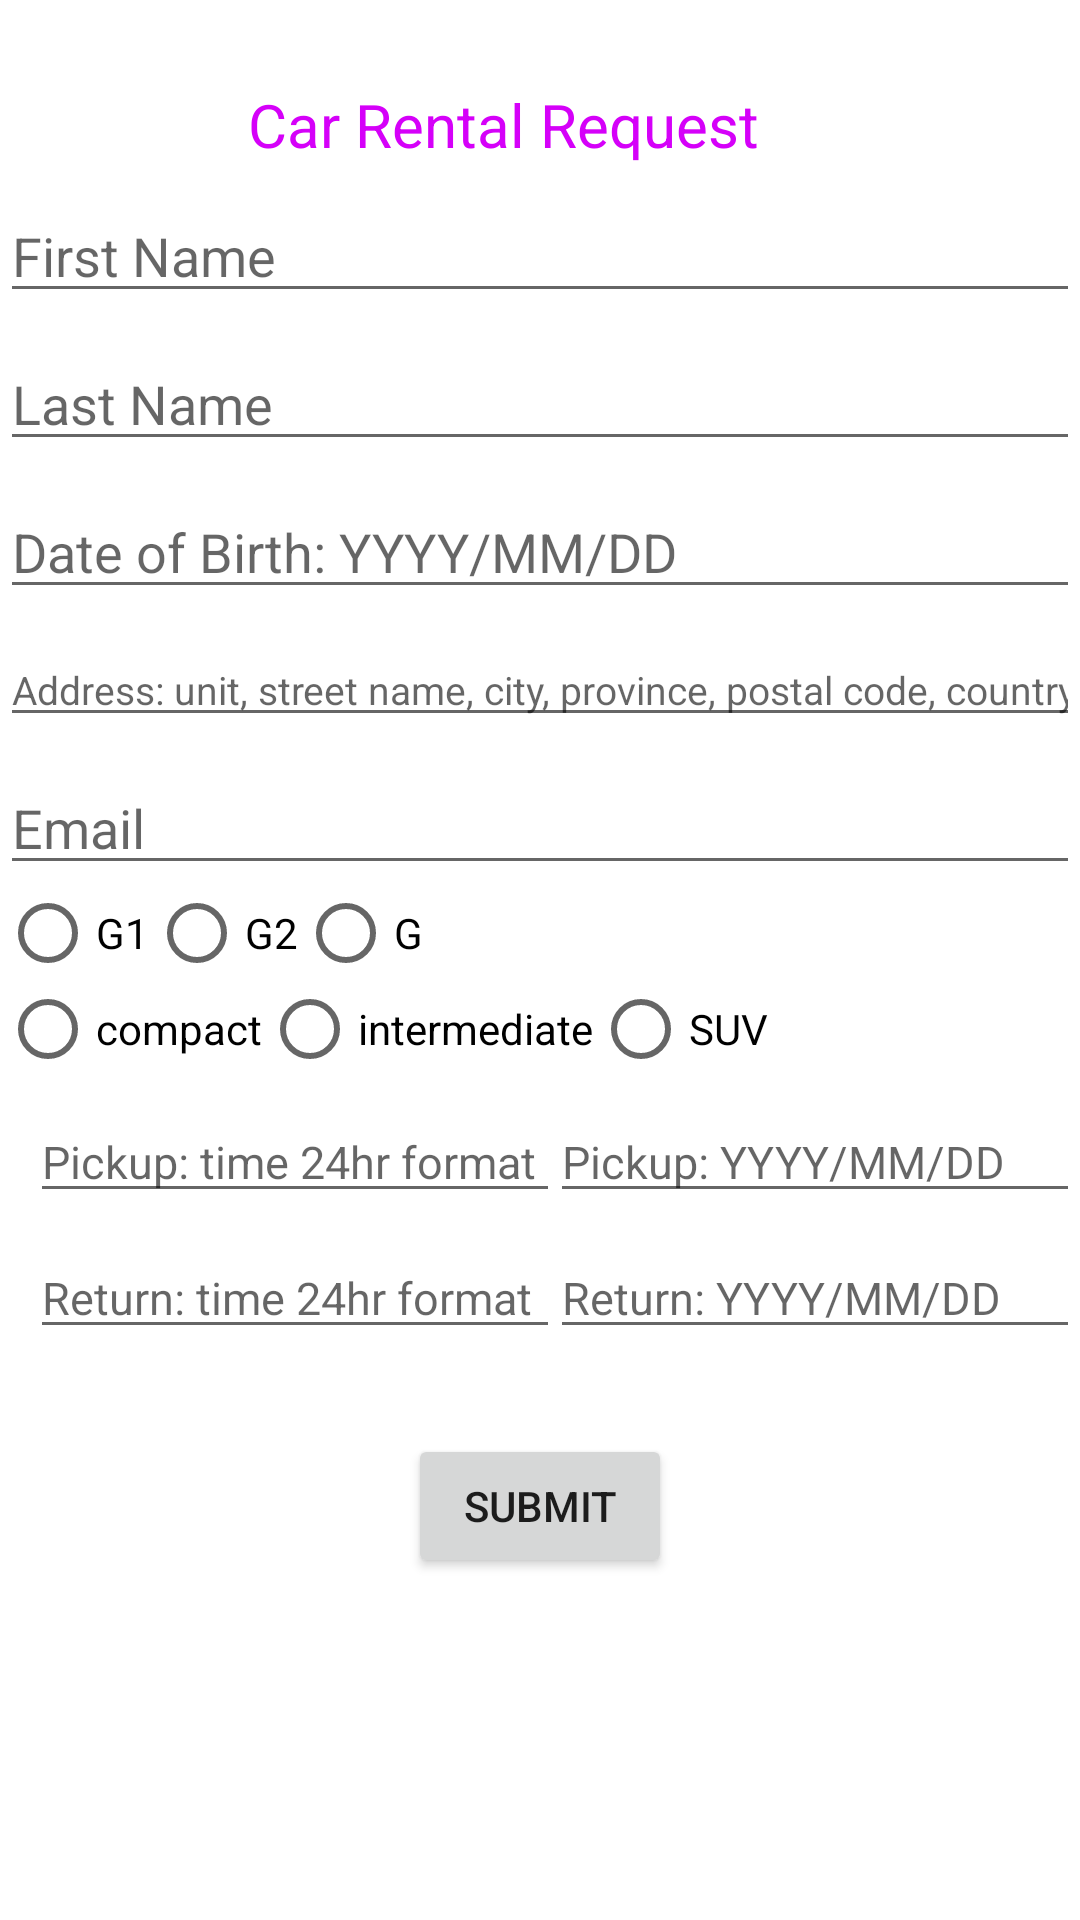

Reconstruct the res/layout file that produces this screen, plus the resources it refers to.
<!-- AndroidManifest.xml: application theme Theme.SEG2105_project -->
<!-- res/layout/activity_car_rental_form.xml -->
<?xml version="1.0" encoding="utf-8"?>
<androidx.constraintlayout.widget.ConstraintLayout xmlns:android="http://schemas.android.com/apk/res/android"
    xmlns:app="http://schemas.android.com/apk/res-auto"
    xmlns:tools="http://schemas.android.com/tools"
    android:layout_width="match_parent"
    android:layout_height="match_parent"
    tools:context=".CarRentalForm">

    <TextView
        android:id="@+id/title"
        android:layout_width="wrap_content"
        android:layout_height="wrap_content"
        android:layout_marginTop="28dp"
        android:text="@string/carRental"
        android:textColor="#D500F9"
        android:textSize="20sp"
        app:layout_constraintEnd_toEndOf="parent"
        app:layout_constraintHorizontal_bias="0.436"
        app:layout_constraintStart_toStartOf="parent"
        app:layout_constraintTop_toTopOf="parent" />

    <EditText
        android:id="@+id/firstName"
        android:visibility="visible"
        android:layout_width="0dp"
        android:layout_height="wrap_content"
        android:layout_marginTop="8sp"
        android:ems="10"
        android:inputType="text"
        android:hint="@string/firstName"
        app:layout_constraintEnd_toEndOf="parent"
        app:layout_constraintHorizontal_bias="0.184"
        app:layout_constraintStart_toStartOf="parent"
        app:layout_constraintTop_toBottomOf="@+id/title" />

    <EditText
        android:id="@+id/lastName"
        android:visibility="visible"
        android:layout_width="0dp"
        android:layout_height="wrap_content"
        android:layout_marginTop="8sp"
        android:ems="10"
        android:inputType="text"
        android:hint="@string/lastName"
        app:layout_constraintEnd_toEndOf="parent"
        app:layout_constraintHorizontal_bias="0.184"
        app:layout_constraintStart_toStartOf="parent"
        app:layout_constraintTop_toBottomOf="@+id/firstName" />

    <EditText
        android:id="@+id/dob"
        android:visibility="visible"
        android:layout_width="0dp"
        android:layout_height="wrap_content"
        android:layout_marginTop="8sp"
        android:ems="10"
        android:inputType="date"
        android:hint="@string/dob"
        app:layout_constraintEnd_toEndOf="parent"
        app:layout_constraintHorizontal_bias="0.184"
        app:layout_constraintStart_toStartOf="parent"
        app:layout_constraintTop_toBottomOf="@+id/lastName" />

    <EditText
        android:id="@+id/address"
        android:layout_width="0dp"
        android:layout_height="wrap_content"
        android:layout_marginTop="8sp"
        android:ems="10"
        android:textSize="13dp"
        android:hint="Address: unit, street name, city, province, postal code, country"
        android:inputType="textPostalAddress"
        android:visibility="visible"
        app:layout_constraintEnd_toEndOf="parent"
        app:layout_constraintHorizontal_bias="0.184"
        app:layout_constraintStart_toStartOf="parent"
        app:layout_constraintTop_toBottomOf="@+id/dob" />

    <EditText
        android:id="@+id/email"
        android:visibility="visible"
        android:layout_width="0dp"
        android:layout_height="wrap_content"
        android:layout_marginTop="8sp"
        android:ems="10"
        android:inputType="textEmailAddress"
        android:hint="@string/email"
        app:layout_constraintEnd_toEndOf="parent"
        app:layout_constraintHorizontal_bias="0.184"
        app:layout_constraintStart_toStartOf="parent"
        app:layout_constraintTop_toBottomOf="@+id/address" />

    <RadioGroup
        android:id="@+id/radioGroup1"
        android:layout_width="0dp"
        android:layout_height="32dp"
        android:orientation="horizontal"
        app:layout_constraintEnd_toEndOf="parent"
        app:layout_constraintHorizontal_bias="0.184"
        app:layout_constraintStart_toStartOf="parent"
        app:layout_constraintTop_toBottomOf="@+id/email">


        <RadioButton
            android:id="@+id/G1btn"
            android:layout_width="wrap_content"
            android:layout_height="wrap_content"
            android:text="G1"
            app:layout_constraintEnd_toEndOf="parent"
            app:layout_constraintStart_toStartOf="parent"
            app:layout_constraintTop_toTopOf="parent"/>

        <RadioButton
            android:id="@+id/G2btn"
            android:layout_width="wrap_content"
            android:layout_height="wrap_content"
            android:text="G2"
            app:layout_constraintEnd_toEndOf="parent"
            app:layout_constraintHorizontal_bias="0.655"
            app:layout_constraintStart_toStartOf="parent"
            app:layout_constraintTop_toTopOf="parent"/>

        <RadioButton
            android:id="@+id/Gbtn"
            android:layout_width="wrap_content"
            android:layout_height="wrap_content"
            android:text="G"
            app:layout_constraintEnd_toEndOf="parent"
            app:layout_constraintHorizontal_bias="0.949"
            app:layout_constraintStart_toStartOf="parent"
            app:layout_constraintTop_toTopOf="parent"/>
    </RadioGroup>

    <RadioGroup
        android:id="@+id/radioGroup2"
        android:layout_width="0dp"
        android:layout_height="32dp"
        android:orientation="horizontal"
        app:layout_constraintEnd_toEndOf="parent"
        app:layout_constraintHorizontal_bias="0.184"
        app:layout_constraintStart_toStartOf="parent"
        app:layout_constraintTop_toBottomOf="@+id/radioGroup1">


        <RadioButton
            android:id="@+id/compactBtn"
            android:layout_width="wrap_content"
            android:layout_height="wrap_content"
            android:text="compact"
            app:layout_constraintEnd_toEndOf="parent"
            app:layout_constraintStart_toStartOf="parent"
            app:layout_constraintTop_toTopOf="parent"/>

        <RadioButton
            android:id="@+id/intermediateBtn"
            android:layout_width="wrap_content"
            android:layout_height="wrap_content"
            android:text="intermediate"
            app:layout_constraintEnd_toEndOf="parent"
            app:layout_constraintHorizontal_bias="0.655"
            app:layout_constraintStart_toStartOf="parent"
            app:layout_constraintTop_toTopOf="parent"/>

        <RadioButton
            android:id="@+id/SUVbtn"
            android:layout_width="wrap_content"
            android:layout_height="wrap_content"
            android:text="SUV"
            app:layout_constraintEnd_toEndOf="parent"
            app:layout_constraintHorizontal_bias="0.949"
            app:layout_constraintStart_toStartOf="parent"
            app:layout_constraintTop_toTopOf="parent"/>
    </RadioGroup>



    <EditText
        android:id="@+id/pickupDate"
        android:layout_width="wrap_content"
        android:layout_height="wrap_content"
        android:layout_marginLeft="1dp"
        android:layout_marginTop="8sp"
        android:ems="10"
        android:textSize="15sp"
        android:hint="@string/pickupdate"
        android:inputType="text"
        android:visibility="visible"
        app:layout_constraintEnd_toEndOf="parent"
        app:layout_constraintHorizontal_bias="1.0"
        app:layout_constraintStart_toStartOf="parent"
        app:layout_constraintTop_toBottomOf="@+id/radioGroup2" />

    <EditText
        android:id="@+id/pickupTime"
        android:layout_width="wrap_content"
        android:layout_height="wrap_content"
        android:layout_marginLeft="10dp"
        android:layout_marginTop="8sp"
        android:ems="10"
        android:hint="@string/pickuptime"
        android:inputType="text"
        android:textSize="15sp"
        android:visibility="visible"
        app:layout_constraintEnd_toEndOf="parent"
        app:layout_constraintHorizontal_bias="0.0"
        app:layout_constraintStart_toStartOf="parent"
        app:layout_constraintTop_toBottomOf="@+id/radioGroup2" />


    <EditText
        android:id="@+id/returnDate"
        android:layout_width="wrap_content"
        android:layout_height="wrap_content"
        android:layout_marginLeft="1dp"
        android:layout_marginTop="8sp"
        android:ems="10"
        android:textSize="15sp"
        android:hint="@string/returndate"
        android:inputType="text"
        android:visibility="visible"
        app:layout_constraintEnd_toEndOf="parent"
        app:layout_constraintHorizontal_bias="1.0"
        app:layout_constraintStart_toStartOf="parent"
        app:layout_constraintTop_toBottomOf="@+id/pickupDate" />

    <EditText
        android:id="@+id/returnTime"
        android:layout_width="wrap_content"
        android:layout_height="wrap_content"
        android:layout_marginLeft="10dp"
        android:layout_marginTop="8sp"
        android:ems="10"
        android:hint="@string/returntime"
        android:inputType="text"
        android:textSize="15sp"
        android:visibility="visible"
        app:layout_constraintEnd_toEndOf="parent"
        app:layout_constraintHorizontal_bias="0.0"
        app:layout_constraintStart_toStartOf="parent"
        app:layout_constraintTop_toBottomOf="@+id/pickupTime" />

    <Button
        android:id="@+id/Submitbutton2"
        android:layout_width="wrap_content"
        android:layout_height="wrap_content"
        android:text="Submit"
        app:layout_constraintBottom_toBottomOf="parent"
        app:layout_constraintEnd_toEndOf="parent"
        app:layout_constraintStart_toStartOf="parent"
        app:layout_constraintTop_toBottomOf="@+id/returnDate"
        app:layout_constraintVertical_bias="0.2"/>




</androidx.constraintlayout.widget.ConstraintLayout>
<!-- resources referenced by this layout -->
<resources>
  <string name="carRental">Car Rental Request</string>
  <string name="dob">Date of Birth: YYYY/MM/DD</string>
  <string name="email">Email</string>
  <string name="firstName">First Name</string>
  <string name="lastName">Last Name</string>
  <string name="pickupdate">Pickup: YYYY/MM/DD</string>
  <string name="pickuptime">Pickup: time 24hr format</string>
  <string name="returndate">Return: YYYY/MM/DD</string>
  <string name="returntime">Return: time 24hr format</string>
  <style name="Theme.SEG2105_project" parent="Theme.MaterialComponents.DayNight.DarkActionBar">
          
          <item name="colorPrimary">@color/purple_500</item>
          <item name="colorPrimaryVariant">@color/purple_700</item>
          <item name="colorOnPrimary">@color/white</item>
          
          <item name="colorSecondary">@color/teal_200</item>
          <item name="colorSecondaryVariant">@color/teal_700</item>
          <item name="colorOnSecondary">@color/black</item>
          
          <item name="android:statusBarColor" tools:targetApi="l">?attr/colorPrimaryVariant</item>
          
      </style>
  <!-- not gathered from this repository: default colours our renderer supplied (Android Studio template values) -->
  <color name="purple_500">#FF6200EE</color>
  <color name="purple_700">#FF3700B3</color>
  <color name="teal_200">#FF03DAC5</color>
  <color name="teal_700">#FF018786</color>
  <color name="black">#FF000000</color>
  <color name="white">#FFFFFFFF</color>
</resources>
